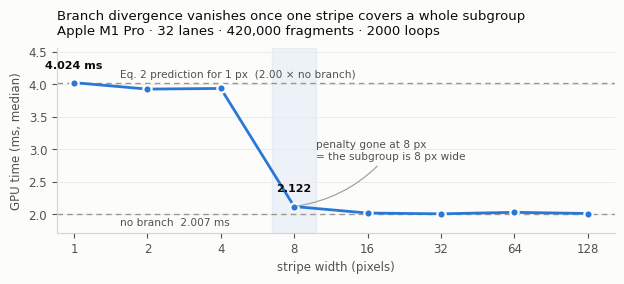

Reproduce this figure in Python. (Note: this script raises an exception after producing the figure.)
import matplotlib
matplotlib.use('Agg')
import matplotlib.pyplot as plt
import numpy as np

BLUE, ORANGE = '#2a78d6', '#eb6834'
INK, INK2, MUTED, SURF = '#0b0b0b', '#52514e', '#9a9893', '#fcfcfb'
plt.rcParams.update({
    'font.family': 'DejaVu Sans', 'font.size': 8.5,
    'axes.edgecolor': '#d6d4cf', 'axes.linewidth': 0.8,
    'text.color': INK, 'axes.labelcolor': INK2,
    'xtick.color': INK2, 'ytick.color': INK2,
    'figure.facecolor': SURF, 'axes.facecolor': SURF,
})

# ---------------- Figure 1: Part III stripe sweep ----------------
w = np.array([1, 2, 4, 8, 16, 32, 64, 128])
t = np.array([4.024, 3.925, 3.935, 2.122, 2.022, 2.010, 2.033, 2.015])
flat = 2.007

fig, ax = plt.subplots(figsize=(6.3, 2.9))
ax.axhline(2 * flat, color=MUTED, lw=1.0, ls=(0, (4, 3)), zorder=1)
ax.axhline(flat, color=MUTED, lw=1.0, ls=(0, (4, 3)), zorder=1)
ax.text(1.55, 2 * flat + 0.06, 'Eq. 2 prediction for 1 px  (2.00 × no branch)',
        va='bottom', ha='left', color=INK2, fontsize=7.6)
ax.text(1.55, flat - 0.06, 'no branch  2.007 ms',
        va='top', ha='left', color=INK2, fontsize=7.6)

ax.plot(w, t, color=BLUE, lw=2, marker='o', ms=6, mec=SURF, mew=1.6, zorder=3)
for x, y, lab, dy in [(1, 4.024, '4.024 ms', 10), (8, 2.122, '2.122', 11)]:
    ax.annotate(lab, (x, y), textcoords='offset points', xytext=(0, dy),
                ha='center', fontsize=8, color=INK, fontweight='bold')

ax.axvspan(6.5, 9.8, color=BLUE, alpha=0.07, zorder=0)
ax.annotate('penalty gone at 8 px\n= the subgroup is 8 px wide', (8, 2.122),
            textcoords='offset points', xytext=(16, 34), ha='left',
            fontsize=7.6, color=INK2,
            arrowprops=dict(arrowstyle='-', color=MUTED, lw=0.8,
                            connectionstyle='arc3,rad=-0.2'))

ax.set_xscale('log', base=2)
ax.set_xticks(w)
ax.set_xticklabels([str(v) for v in w])
ax.set_xlim(0.85, 165)
ax.set_ylim(1.72, 4.55)
ax.set_xlabel('stripe width (pixels)')
ax.set_ylabel('GPU time (ms, median)')
ax.set_title('Branch divergence vanishes once one stripe covers a whole subgroup\n'
             'Apple M1 Pro · 32 lanes · 420,000 fragments · 2000 loops',
             fontsize=9.5, loc='left', color=INK, pad=10)
for s in ('top', 'right'):
    ax.spines[s].set_visible(False)
ax.grid(axis='y', color='#ecebe7', lw=0.7)
ax.set_axisbelow(True)
fig.tight_layout()
fig.savefig('/home/claude/fig-stripes.png', dpi=220)

# ---------------- Figure 2: Part II cost cells ----------------
labels = ['1 triangle, small', '1 triangle, fullscreen', '100k instances, small']
vert = np.array([0.226, 0.238, 46.167])
frag = np.array([0.196, 1.645, 10.091])
ninv = [('3 vtx / 36 frag'), ('3 vtx / 360k frag'), ('300k vtx / 9.55M frag')]

fig, ax = plt.subplots(figsize=(6.3, 2.85))
y = np.arange(3)[::-1]
h = 0.33
ax.barh(y + h / 2 + 0.02, vert, height=h, color=BLUE, zorder=3)
ax.barh(y - h / 2 - 0.02, frag, height=h, color=ORANGE, zorder=3)
for yy, v in zip(y + h / 2 + 0.02, vert):
    ax.text(v * 1.12, yy, f'{v:.3f}', va='center', fontsize=7.8, color=INK)
for yy, v in zip(y - h / 2 - 0.02, frag):
    ax.text(v * 1.12, yy, f'{v:.3f}', va='center', fontsize=7.8, color=INK)

ax.set_yticks(y)
ax.set_yticklabels([f'{l}\n{n}' for l, n in zip(labels, ninv)], fontsize=8)
ax.set_xscale('log')
ax.set_xlim(0.1, 900)
ax.set_xlabel('GPU time above the loops = 0 baseline (ms, median, log scale)')
ax.set_title('The loop body is identical — only which stage runs it changes\n'
             'costLoops = 2000, baseline subtracted',
             fontsize=9.5, loc='left', color=INK, pad=10)
ax.legend([plt.Rectangle((0, 0), 1, 1, fc=BLUE), plt.Rectangle((0, 0), 1, 1, fc=ORANGE)],
          ['loop in the vertex stage', 'loop in the fragment stage'],
          loc='upper right', bbox_to_anchor=(1.0, 1.02), frameon=False,
          fontsize=8, labelcolor=INK2, handlelength=1.1, handleheight=0.9)
for s in ('top', 'right', 'left'):
    ax.spines[s].set_visible(False)
ax.tick_params(axis='y', length=0)
ax.grid(axis='x', color='#ecebe7', lw=0.7)
ax.set_axisbelow(True)
fig.tight_layout()
fig.savefig('/home/claude/fig-cost.png', dpi=220)
print('ok')
